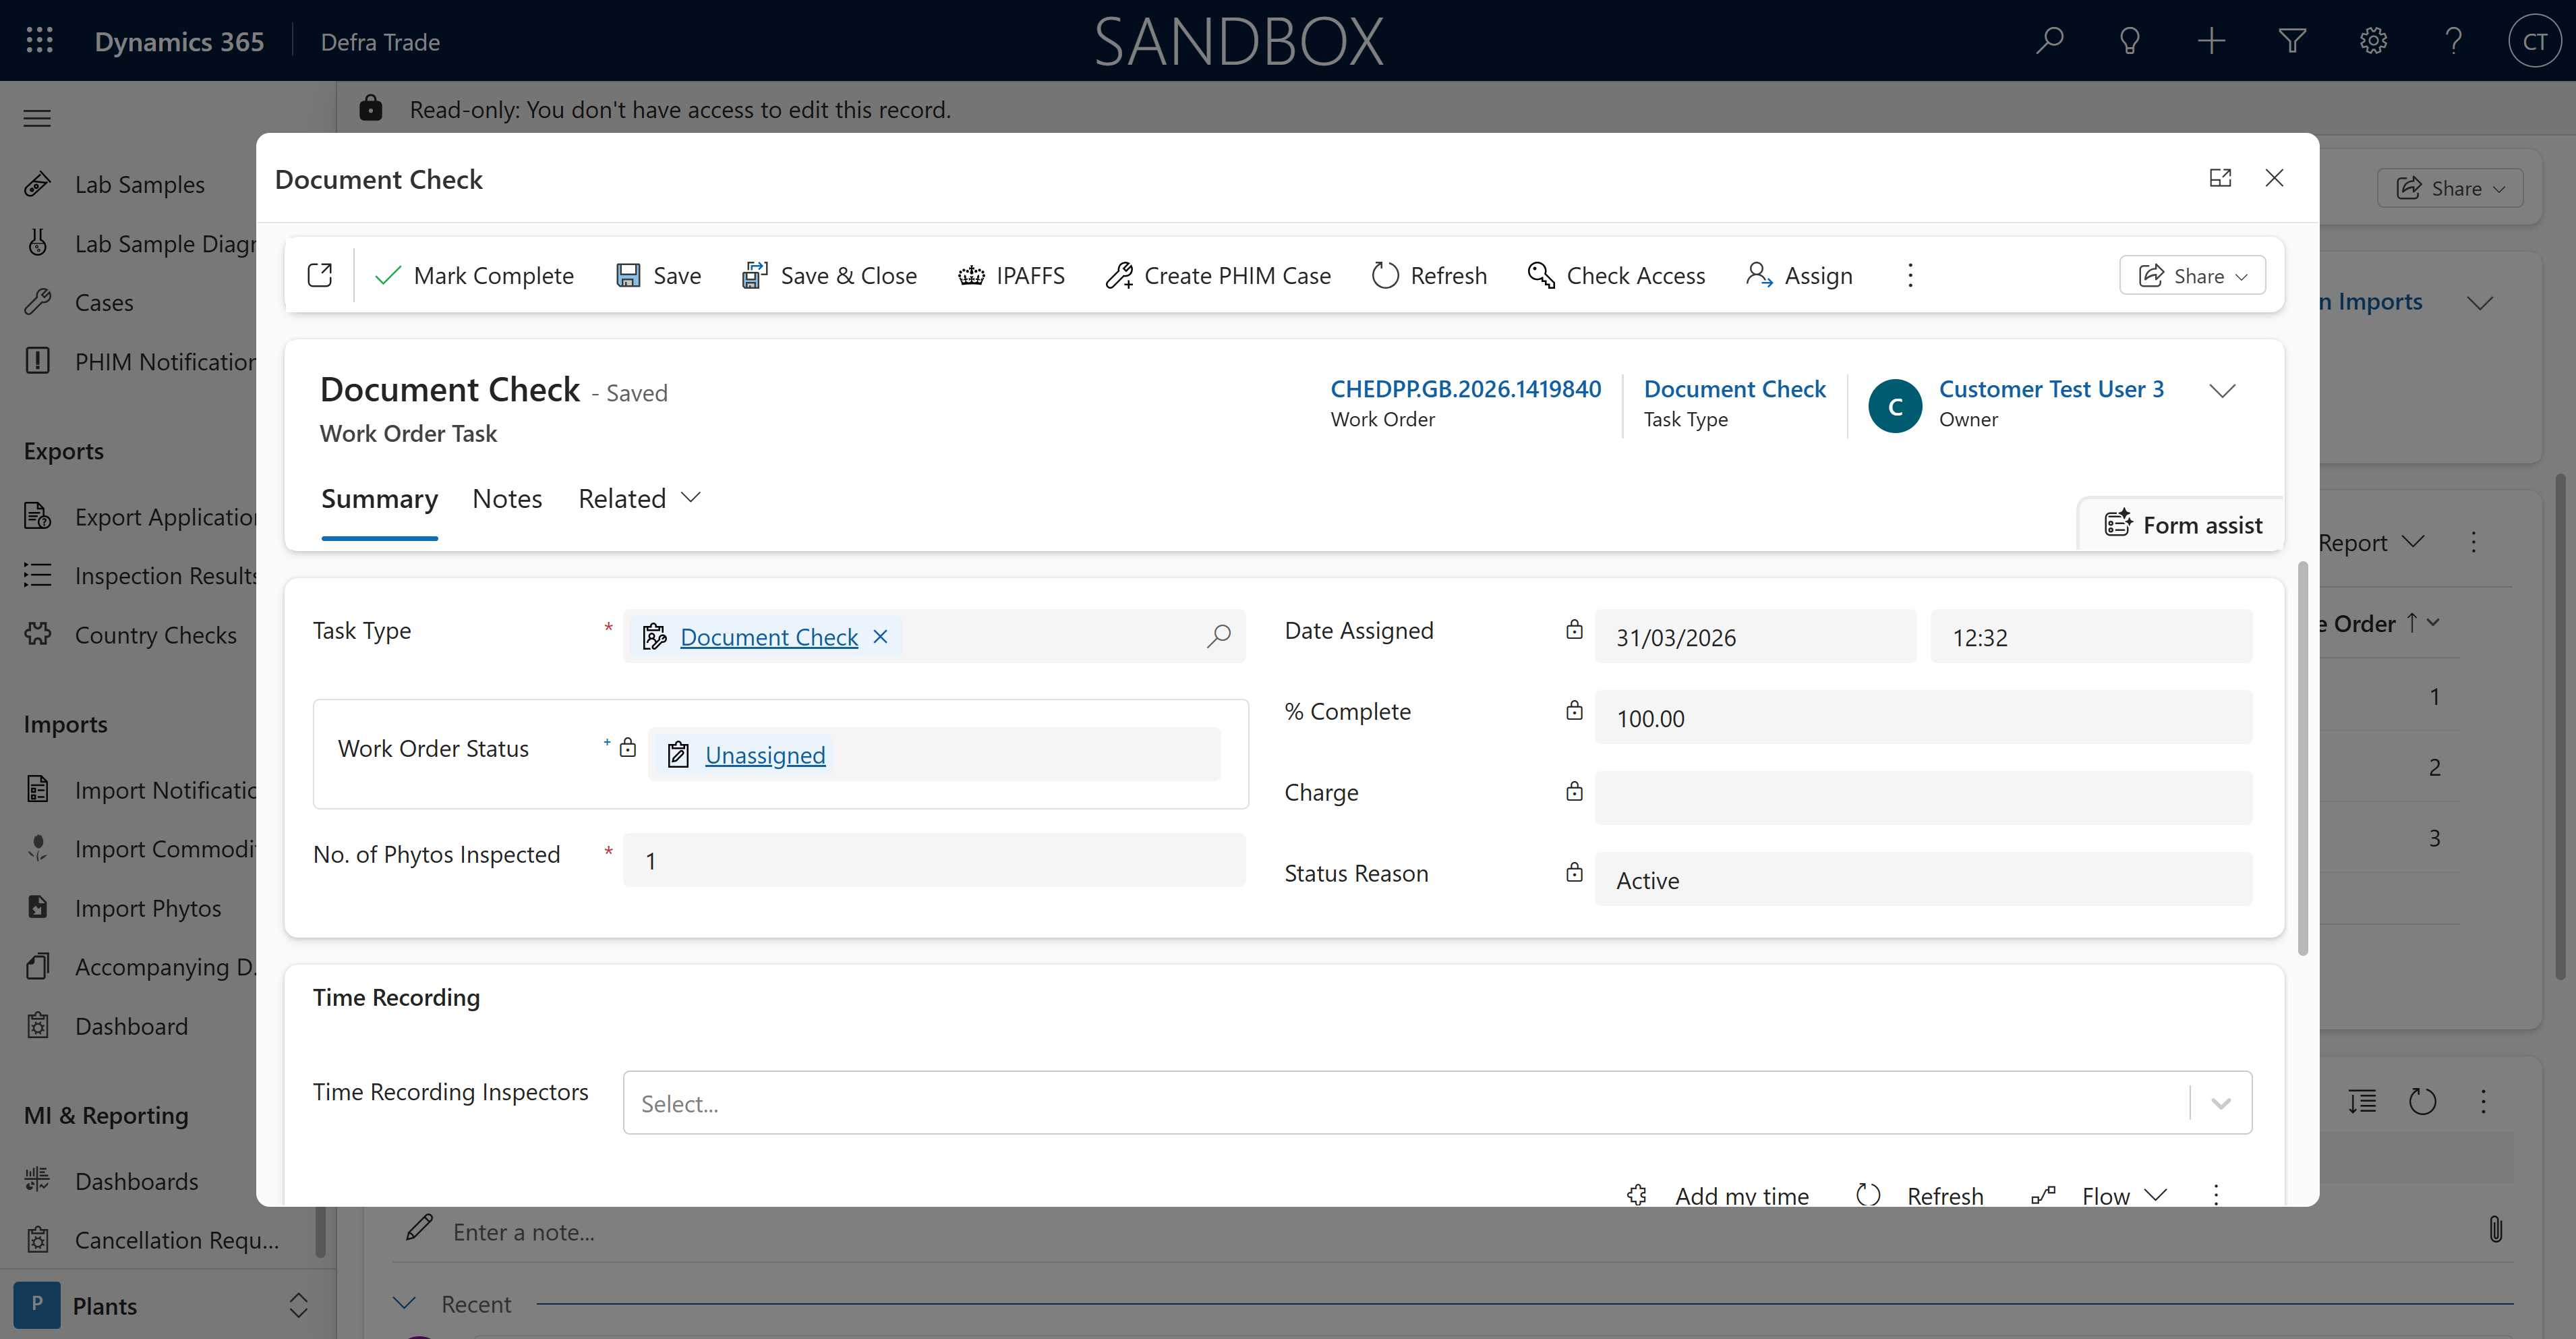
Task: Robotic Automation Process for the handling of Phytosanitary Certificates submitted to APHA for the processing of imported plant commodities.
Workflow: TEST - MS dynamics

Step 1: Use Browser Edge: Work Order: Work Order - Main Form: CHEDPP.GB.2026.1419840 - Dynamics 365 in window 'Work Order: Work Order - Main Form: CHEDPP*Dynamics 365' (msedge.exe)
